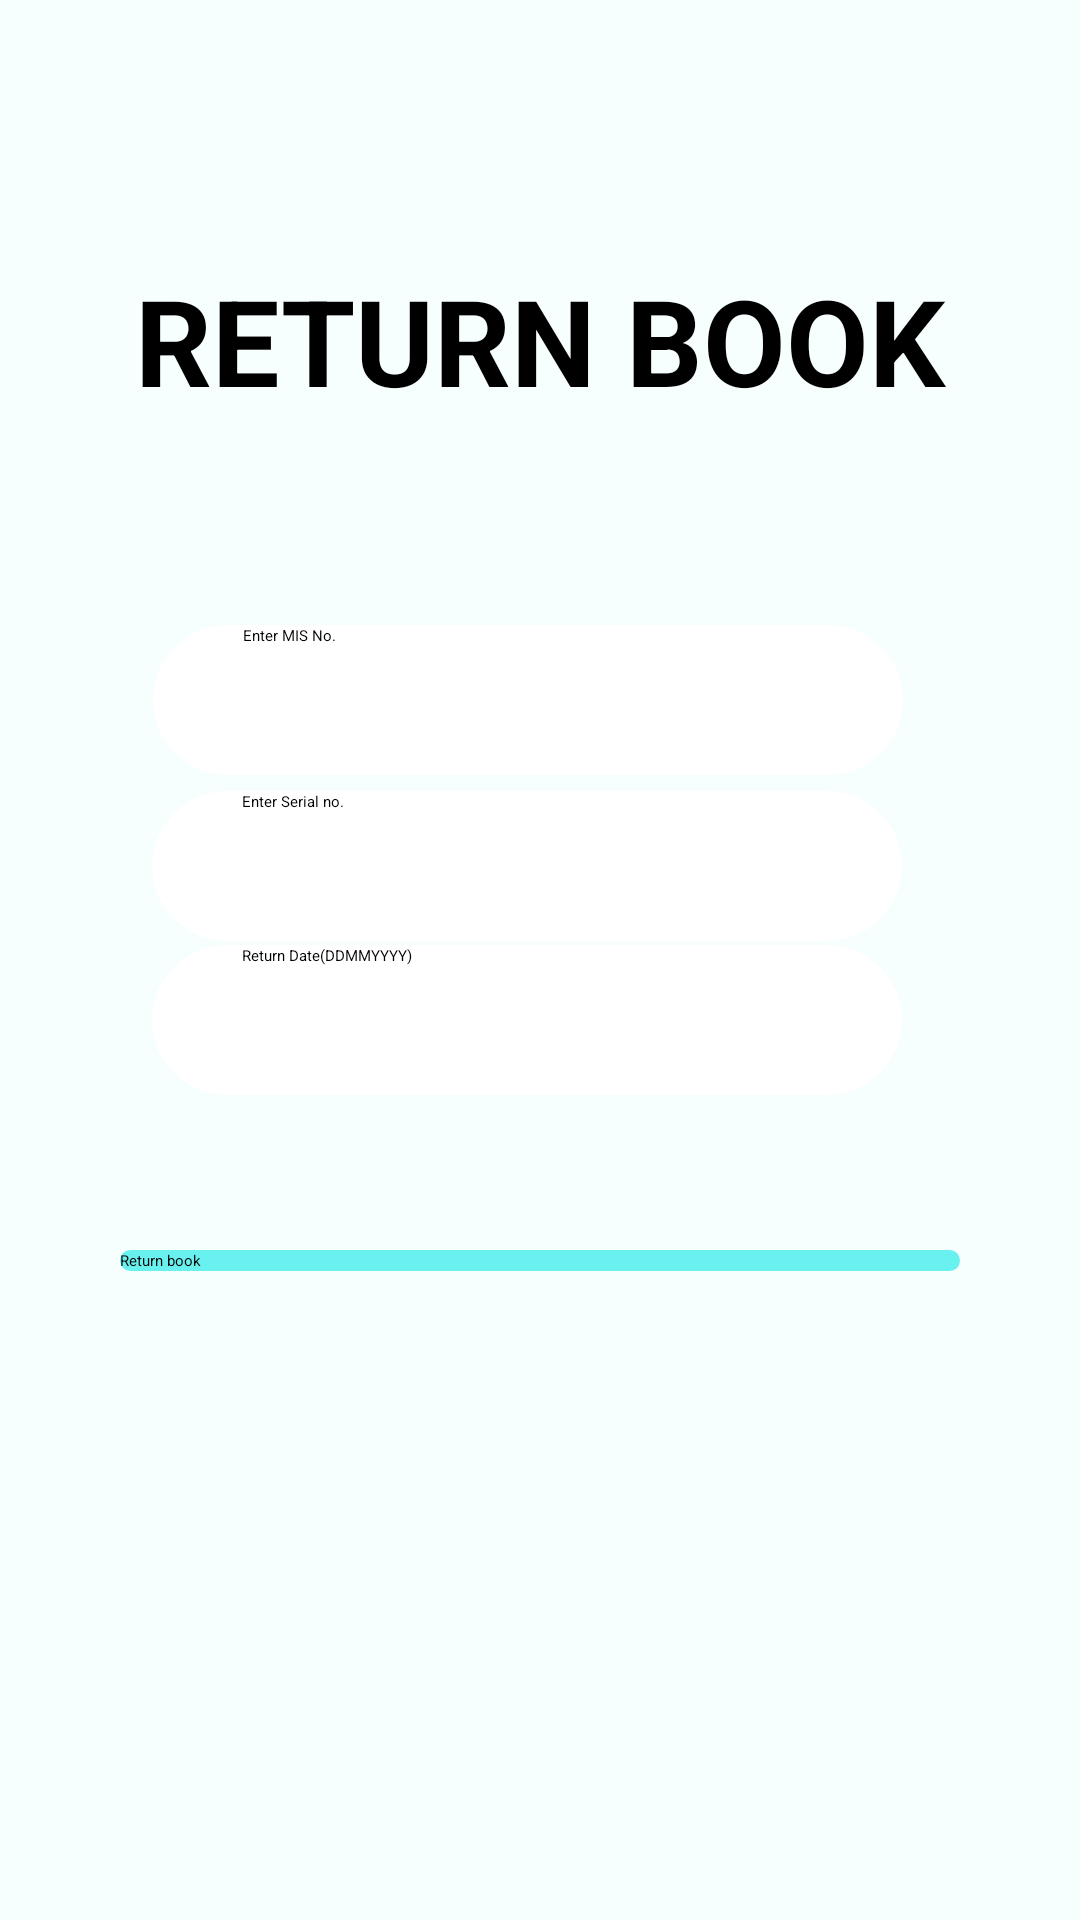

Layout XML and referenced resources for this Android screen:
<!-- AndroidManifest.xml: application theme Theme.COEPLibrary -->
<!-- res/layout/activity_admin_home_return_book.xml -->
<?xml version="1.0" encoding="utf-8"?>
<androidx.constraintlayout.widget.ConstraintLayout xmlns:android="http://schemas.android.com/apk/res/android"
    xmlns:app="http://schemas.android.com/apk/res-auto"
    xmlns:tools="http://schemas.android.com/tools"
    android:layout_width="match_parent"
    android:layout_height="match_parent"
    android:background="@color/forBack"
    tools:context=".AdminHomeReturnBook">

    <ImageView
        android:id="@+id/imageView35"
        android:layout_width="211dp"
        android:layout_height="248dp"
        app:layout_constraintBottom_toBottomOf="parent"
        app:layout_constraintEnd_toEndOf="parent"
        app:layout_constraintHorizontal_bias="0.0"
        app:layout_constraintStart_toStartOf="parent"
        app:layout_constraintTop_toTopOf="parent"
        app:layout_constraintVertical_bias="0.0"
        app:srcCompat="@drawable/daemonbgremovedfinal" />

    <ImageView
        android:id="@+id/imageView36"
        android:layout_width="198dp"
        android:layout_height="235dp"
        app:layout_constraintBottom_toBottomOf="parent"
        app:layout_constraintEnd_toEndOf="parent"
        app:layout_constraintHorizontal_bias="1.0"
        app:layout_constraintStart_toStartOf="parent"
        app:layout_constraintTop_toTopOf="parent"
        app:layout_constraintVertical_bias="1.0"
        app:srcCompat="@drawable/daemonbgremovedtwo" />

    <TextView
        android:id="@+id/textView16"
        android:layout_width="wrap_content"
        android:layout_height="wrap_content"
        android:text="RETURN BOOK"
        android:textColor="#000000"
        android:textSize="40dp"
        android:textStyle="bold"
        app:layout_constraintBottom_toBottomOf="parent"
        app:layout_constraintEnd_toEndOf="parent"
        app:layout_constraintStart_toStartOf="parent"
        app:layout_constraintTop_toTopOf="parent"
        app:layout_constraintVertical_bias="0.148" />

    <EditText
        android:id="@+id/returnmis"
        android:layout_width="250dp"
        android:layout_height="50dp"
        android:background="@drawable/edittext"
        android:ems="10"
        android:hint="Enter MIS No."
        android:inputType="number"
        android:paddingLeft="30dp"
        app:layout_constraintBottom_toBottomOf="parent"
        app:layout_constraintEnd_toEndOf="parent"
        app:layout_constraintHorizontal_bias="0.465"
        app:layout_constraintStart_toStartOf="parent"
        app:layout_constraintTop_toTopOf="parent"
        app:layout_constraintVertical_bias="0.353" />

    <EditText
        android:id="@+id/returnserial"
        android:layout_width="250dp"
        android:layout_height="50dp"
        android:background="@drawable/edittext"
        android:ems="10"
        android:hint="Enter Serial no."
        android:inputType="number"
        android:paddingLeft="30dp"
        app:layout_constraintBottom_toBottomOf="parent"
        app:layout_constraintEnd_toEndOf="parent"
        app:layout_constraintHorizontal_bias="0.462"
        app:layout_constraintStart_toStartOf="parent"
        app:layout_constraintTop_toTopOf="parent"
        app:layout_constraintVertical_bias="0.447" />

    <EditText
        android:id="@+id/returndate"
        android:layout_width="250dp"
        android:layout_height="50dp"
        android:background="@drawable/edittext"
        android:ems="10"
        android:hint="Return Date(DDMMYYYY)"
        android:inputType="number"
        android:paddingLeft="30dp"
        app:layout_constraintBottom_toBottomOf="parent"
        app:layout_constraintEnd_toEndOf="parent"
        app:layout_constraintHorizontal_bias="0.462"
        app:layout_constraintStart_toStartOf="parent"
        app:layout_constraintTop_toTopOf="parent"
        app:layout_constraintVertical_bias="0.534" />

    <Button
        android:id="@+id/button30"
        android:layout_width="280dp"
        android:layout_height="wrap_content"
        android:background="@drawable/button"
        android:onClick="onReturn"
        android:text="Return book"
        app:layout_constraintBottom_toBottomOf="parent"
        app:layout_constraintEnd_toEndOf="parent"
        app:layout_constraintHorizontal_bias="0.498"
        app:layout_constraintStart_toStartOf="parent"
        app:layout_constraintTop_toTopOf="parent"
        app:layout_constraintVertical_bias="0.658" />
</androidx.constraintlayout.widget.ConstraintLayout>
<!-- resources referenced by this layout -->
<resources>
  <color name="forBack">#f6fefe</color>
  <!-- drawable button (drawable) -->
  <?xml version="1.0" encoding="utf-8"?>
  <shape
      xmlns:android="http://schemas.android.com/apk/res/android">
  
      <solid android:color="@color/cyan"/>
      <corners android:radius="100dp"></corners>
  </shape>
  <!-- drawable daemonbgremovedfinal: png bitmap (drawable, 12486 bytes) -->
  <!-- drawable daemonbgremovedtwo: png bitmap (drawable, 12756 bytes) -->
  <!-- drawable edittext (drawable) -->
  <?xml version="1.0" encoding="utf-8"?>
  <shape xmlns:android="http://schemas.android.com/apk/res/android">
      <solid android:color="@color/white"/>
      <corners android:radius="100dp"></corners>
  
  </shape>
  <style name="Theme.COEPLibrary" parent="Theme.MaterialComponents.Light.DarkActionBar">
          
          <item name="colorPrimary">@color/purple_500</item>
          <item name="colorPrimaryVariant">@color/purple_700</item>
          <item name="colorOnPrimary">@color/white</item>
          
          <item name="colorSecondary">@color/teal_200</item>
          <item name="colorSecondaryVariant">@color/teal_700</item>
          <item name="colorOnSecondary">@color/black</item>
          
          <item name="android:statusBarColor" tools:targetApi="21">?attr/colorPrimaryVariant</item>
          
      </style>
  <color name="cyan">#69F1EF</color>
  <color name="white">#FFFFFFFF</color>
  <color name="purple_500">#FF6200EE</color>
  <color name="purple_700">#FF3700B3</color>
  <color name="teal_200">#FF03DAC5</color>
  <color name="teal_700">#FF018786</color>
  <color name="black">#FF000000</color>
</resources>
